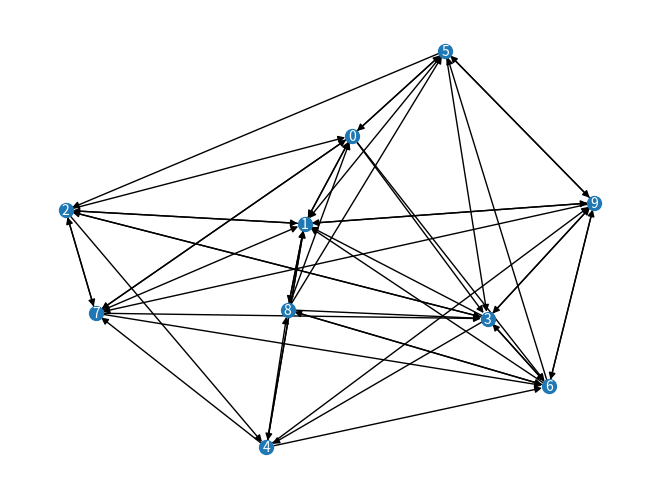
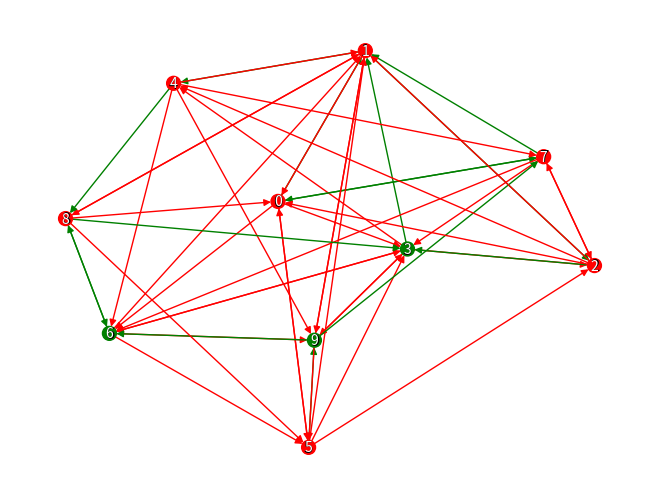

Source code (Python) for these figures, in order:
#!/usr/bin/env python # pylint: disable=missing-module-docstring
# -*- coding: utf-8 -*-
# ******************************************************************************************************************120
#n = number of banks, which in the full model is taken to be 1000 - an average number of banks in a modern country.
# Each bank is a node.
# A bank has a capital balance = AIB - LIB - qAM - D
# To be liquid 1-phi(AIB - LIB) + qAM - D => 0
# Where phi is the proportion of AIB that have failed.
# Where:

# AIB = Assets interbank and is an incoming edge from another bank
# LIB = Liability interbank and is an outgoing edge to another bank (thus every AIB matches and LIB)
# q = Change in value of illiquid assets, largely due to prevailing economic circumstances.
# AM = Illiquid Assets, suchs as mortgages.
# D = Illiquid Debts, Consumer debts.
# Each is one link with a direction. Total AIB = Total LIB

# [Naturally one banks asset is anothers liability]

# Phi - Proportion of interbank assets that have failed.
# 
# *********************************************************************************************************************

# How to find the sum wieght of a node

# You can use the Graph.degree() method with the weight= keyword like this:

# In [1]: import networkx as nx

# In [2]: G = nx.Graph()

# In [3]: G.add_edge(1,2,weight=7)

# In [4]: G.add_edge(1,3,weight=42)

# In [5]: G.degree(weight='weight') Out[5]: {1: 49, 2: 7, 3: 42}

# In [6]: G.degree(weight='weight').items() Out[6]: [(1, 49), (2, 7), (3, 42)]


# standard imports
import networkx as nx
import matplotlib.pyplot as plt
import random
import numpy as np

# 3rd party imports


# custom imports

# *********************************************************************************************************************
# Stage 1 - Initialise the Network
# *********************************************************************************************************************

#Initialise grapgh G
G = nx.DiGraph()

# Set number of banks - in the Gai and Kapadia model n=1000 which is an average number of banks in a modern economy
banks = 10

#Set the value modifier for illiquid assets. 1 is neutral.
q = 1

# IB = Interbank Assets : Sum of wieght of in and out edges
# AM = Illiquid assets, such as mortgages
# D = Debt to creditors, ie. credit accounts. 
# Recall that these assets are double booked, thus function as asset or liability dependant on circumstances.

#Iterate through all banks.
#Create nodes labelled by n, with and AM and D of 0 [for later changes] [Not succesfully done yet]
#Give each bank five out edges to other randomly selected banks.
#Link_List is generated in each for banks loop to denoate banks that are not linked to the current bank.

# AIB - LIB = 20% of bank capital
# qAM - D = 80% of bank capital
# Banks are assumed to have 4% Capital Buffer
# Therefore 0.2(AIB-LIB)+0.8(qAM-D)= 104
# AIB and LIB are determined first, by generating the LIB for each bank.

# K = AIB - LIB + AM - D 
# If K=>0 the bank is solvent.
# K=4%


# 80(AM-D) - 20(AIB-LIB) = 104

# AIB-LIB =  Between 10 and -10 if AIB is lambda 5 and LIB is also Lambda 5.

# random.poisson(lam=1.0, size=None)

#Set edges for LIB. 
for bank in range(banks):
    G.add_node(bank, id=bank, aib=0, waib=0, lib=0, wlib=0, ib=0, am=0, d=0, bal=0, solv=1)
    
    link_list=[]
    for i in range(banks):
        link_list.append(i)
    
    for link in range(5):       #This model gives every bank 5 creditors. These will be adapted to poisson lamda 5.
                                #HOW TO WE MAKE THE ARRAY WORK IF nLIB is different every time?
                                #While each bank has 5 creditors, it may have more or less debtors.
                                #The total nodes in the graph will be 50.
        while True:
            
            creditor = random.randint(0,banks-1)    #The creditor is a randomly chosen other bank
            
            if creditor!=bank and creditor in link_list:  #Creditor cannot be a) the node bank or b) a current creditor
                break
        
        
        G.add_edge(bank,creditor,weight=2)        #A directed edge is added from the node bank to its creditor
        link_list.remove(creditor)        #Each time a creditor is identified they are removed from the link list
        
    
    
    AIB =  (len((G.in_edges(bank))))
    wAIB = G.in_degree(weight='weight')[bank]
    LIB =  (len((G.out_edges(bank)))) 
    wLIB = G.out_degree(weight='weight')[bank]
    
    IB = wAIB-wLIB
    #D is an normal distribution around 40 - to make up its approx 80% of the assets is a composit of D and AM
    D = int(random.gauss(mu=40.0, sigma=6.0))
    # To ensure equilibrium AM is determined to be the different between the deposits and the IB loans
    # If the bank has favourable IB loans than it has larger deposits to balance it out.
    AM = D-IB
    # Multiple by 1.08 to get an overall approximate 4% capital buffer
    # A is multiplied by 1.08 to approximately account for the 4% capital buffer, 
    # then we add one to ensure all banks aresolvent
    AM*=(1.08)
    AM=int(AM)+1

        
    #formula for solvency condition (solvent if balance >=0)
    balance=wAIB-wLIB+(q*AM)-D
    G.nodes[bank]['solv']=wAIB-wLIB+(q*AM)-D>0
    
    #G.add_node(bank, aib=0, waib=0, lib=0, wlib=0, ib=0, am=0, d=0, solv=1)
    G.nodes[bank]['aib']=AIB
    G.nodes[bank]['waib']=wAIB
    G.nodes[bank]['lib']=LIB   
    G.nodes[bank]['wlib']=wLIB
    G.nodes[bank]['ib']=IB
    G.nodes[bank]['am']=AM
    G.nodes[bank]['bal']=balance
    G.nodes[bank]['d']=D

    
#     print ("Bank: ",bank, "AIB: ",AIB,"WAIB: ",wAIB, "LIB: ", LIB, "WLIB: ", wLIB, "Balance: ",IB)
#     print("G.in_degree: ",G.in_degree[bank])
#     print("G.out_degree: ",G.out_degree[bank])    


# print("G.in_degree(weight='weight'): ",G.in_degree(weight='weight'))

# for bank in range(banks):
#     print(G.nodes[bank]['id'],G.in_degree(weight='weight')[bank])  #This returned a weight.

# # Print the nodes and edges:
# print()
# # print("Name:", G.nodes[name])
# print("Nodes:", G.nodes)
# print("Edges", G.edges)

#To check out its number of nodes or edges, 
# use the number_of_nodes() and number_of_edges() methods.
# print()
# print("Number of nodes = ", G.number_of_nodes())
# print("Number of edges = ", G.number_of_edges())        
# print()

     
      
#G.add_node(bank, id=bank, aib=0, waib=0, lib=0, wlib=0, ib=0, am=0, d=0, bal=0, solv=1)



for bank in range(banks):
    print ("Bank:",G.nodes[bank]['id'], "AIB:",G.nodes[bank]['aib'],"wAIB:",G.nodes[bank]['waib'], "LIB:", G.nodes[bank]['lib'],
           "wLIB:",G.nodes[bank]['wlib'], "IB:",G.nodes[bank]['ib'], "\tAM:", G.nodes[bank]['am'], "\tD:", G.nodes[bank]['d'], 
           "\tbalance:", G.nodes[bank]['bal'], "\tsolv:",G.nodes[bank]['solv'])


#Draw the graph

pos = nx.spring_layout(G)
nx.draw(G, pos,node_size=100)

labels = nx.get_node_attributes(G, "id")

nx.draw_networkx_labels(G, pos, labels=labels, font_size=10, font_color="white")

plt.show()


# *********************************************************************************************************************
# Stage 2 - Set bank 0 to fail due to extraneous cause
# *********************************************************************************************************************

# Set the bank that will fail

first_default = 0

# Set its out edges to 0, its am and d to 0.

for v, w in G.edges:
    if w==first_default:
        G.edges[v,w]["weight"]=0

AIB =  (len((G.in_edges(first_default))))
wAIB = G.in_degree(weight='weight')[first_default]
LIB =  (len((G.out_edges(first_default)))) 
wLIB = G.out_degree(weight='weight')[first_default]
AM = 0
D = 0

        
IB = wAIB-wLIB

G.nodes[first_default]['aib'] = AIB
G.nodes[first_default]['waib'] = wAIB
G.nodes[first_default]['lib'] = LIB
G.nodes[first_default]['wlib'] = wLIB
G.nodes[first_default]['ib'] = IB
G.nodes[first_default]['am']=AM
G.nodes[first_default]['d']=D

balance=wAIB-wLIB+(q*AM)-D
G.nodes[first_default]['bal']=balance
G.nodes[first_default]['solv']=wAIB-wLIB+(q*AM)-D>0

# Re-evaluate all the other banks.

for bank in range(banks):
    AIB =  (len((G.in_edges(bank))))
    wAIB = G.in_degree(weight='weight')[bank]
    LIB =  (len((G.out_edges(bank)))) 
    wLIB = G.out_degree(weight='weight')[bank]
    IB = wAIB-wLIB
    
    G.nodes[bank]['aib']=AIB
    G.nodes[bank]['waib']=wAIB
    G.nodes[bank]['lib']=LIB   
    G.nodes[bank]['wlib']=wLIB
    G.nodes[bank]['ib']=IB
    
    balance=wAIB-wLIB+(q*AM)-D
    G.nodes[bank]['bal']=balance
    G.nodes[bank]['solv']=wAIB-wLIB+(q*AM)-D>0
    
    print ("Bank:",G.nodes[bank]['id'], "AIB:",G.nodes[bank]['aib'],"wAIB:",G.nodes[bank]['waib'], "LIB:", G.nodes[bank]['lib'],
           "wLIB:",G.nodes[bank]['wlib'], "IB:",G.nodes[bank]['ib'], "\tAM:", G.nodes[bank]['am'], "\tD:", G.nodes[bank]['d'], 
           "\tbalance:", G.nodes[bank]['bal'], "\tsolv:",G.nodes[bank]['solv'])
        
    
    #Draw the graph

pos = nx.spring_layout(G)



color_map = []
color_edges =[]

for bank in range(banks):
    if G.nodes[bank]['solv']==False:
        color_map.append('red')
        color_edges.append('red')
    else:
        color_map.append('green')
        color_edges.append('green')



nx.draw(G, pos,node_size=100, edge_color=color_edges, node_color=color_map, with_labels=True)


labels = nx.get_node_attributes(G, "id")

nx.draw_networkx_labels(G, pos, labels=labels, font_size=10, font_color="white")

plt.show()

print (G.nodes[0])
print (G.degree[0])
print (G.out_degree[0])
print (G.in_degree[0])


# *********************************************************************************************************************
# Proof of concept - changing weight of nodes
# *********************************************************************************************************************

#Changing weights of nodes

for v, w in G.edges:
    G.edges[v,w]["weight"]=4
    print(v,w,G.edges[v,w])

#Change nodes with v to 0
for v, w in G.edges:
    if v==0:
        G.edges[v,w]["weight"]=2

for v, w in G.edges:
    print(v,w,G.edges[v,w])

# *********************************************************************************************************************
# Proof of concept - setting attributes, then accessing and changing them.
# *********************************************************************************************************************

#Initialise graph G
G = nx.DiGraph()


print (f"Creating {banks} banks with key qualities.")
for bank in range(banks):
    G.add_node(bank, aib=0, waib=0, lib=0, wlib=0, ib=0, am=0, d=0, solv=1)

print("*"*6)    
print("Change AIB of node 3 to 4 and then print")
G.nodes[3]['aib']=4
print (G.nodes[3]['aib'])

print()

print ('*'*6)

print ("Randomly generated aib's between 40 and sixty then print.")

for bank in range(banks):
    G.nodes[bank]['aib']= random.randint(40,60)
    print (bank, G.nodes[bank]['aib'])


# *********************************************************************************************************************
# Stage 3 - Iterate through banks, determining which new banks are insolvent, and update AIB until no further banks
# are insolvent
# *********************************************************************************************************************

# *********************************************************************************************************************
# Stage 4 - Have the entire programme iterate say 10,000 times and record the correlation between average number
# of interbank edges and total network failure rates.
# Other relationship should explored, but this simulates Gai and Kapadi's main finding.
# *********************************************************************************************************************
# TODO: you need to think about where each execution logs to, and then a separate process which inspects the logs
# and sumamarises/monitors a) progress and b) results - file writing, and or the python logger very helpful here.
# you may want to include in your other project
# TODO: multiprocessing.  You want to get your main command down to a single function which can all the config 
# passed to it then executes.
# you can then create a Dataframe of all the config for all the runs, and then use pool to split the dataframe by as 
# many processors on the box and have them all logging separatey, and then a separate process summarising.

# *********************************************************************************************************************
# Stage 5 - Create an interface that allows users to change key variables including:
# - interest rates (which will change relative values of assets)
# - required liquidity
# - balance between liquid and illiquid assets
# - "mean" for poisson distribution (although standard deviation should also be explored)
# - Allows user to 'test' circumstances that provide minal chance of financial catastrophe, ie. learning tool
# *********************************************************************************************************************
# TODO: you can try to create a user interface, but it's probably not the best way.
# instead consider making your main program a function which you can passing all the config for that run.
# then have a csv which has all the config for all your runs. 
# then just have pandas consume, split to multiprocesing, and call the function for you.
# if you had a run ID in the spreadsheet you can correlate your logs with htat, and put it back into spreadsheet.
# universities probably as used to reading a table of config as na interface.

# *********************************************************************************************************************
# Stage 6 - Getting clever.
# Give each bank a range of actions it can take each "turn" of a crisis, such as:
# - interbank loans
# - increasing liquidity
# - supporting struggling neighbours
# - foreclosing on debt.
# Allow the simulation to run until the banks have learned an 'optimal' strategy that results in either:
# - Their individual survival
# - The least damage to the network.
# Record results and publish!
# *********************************************************************************************************************
